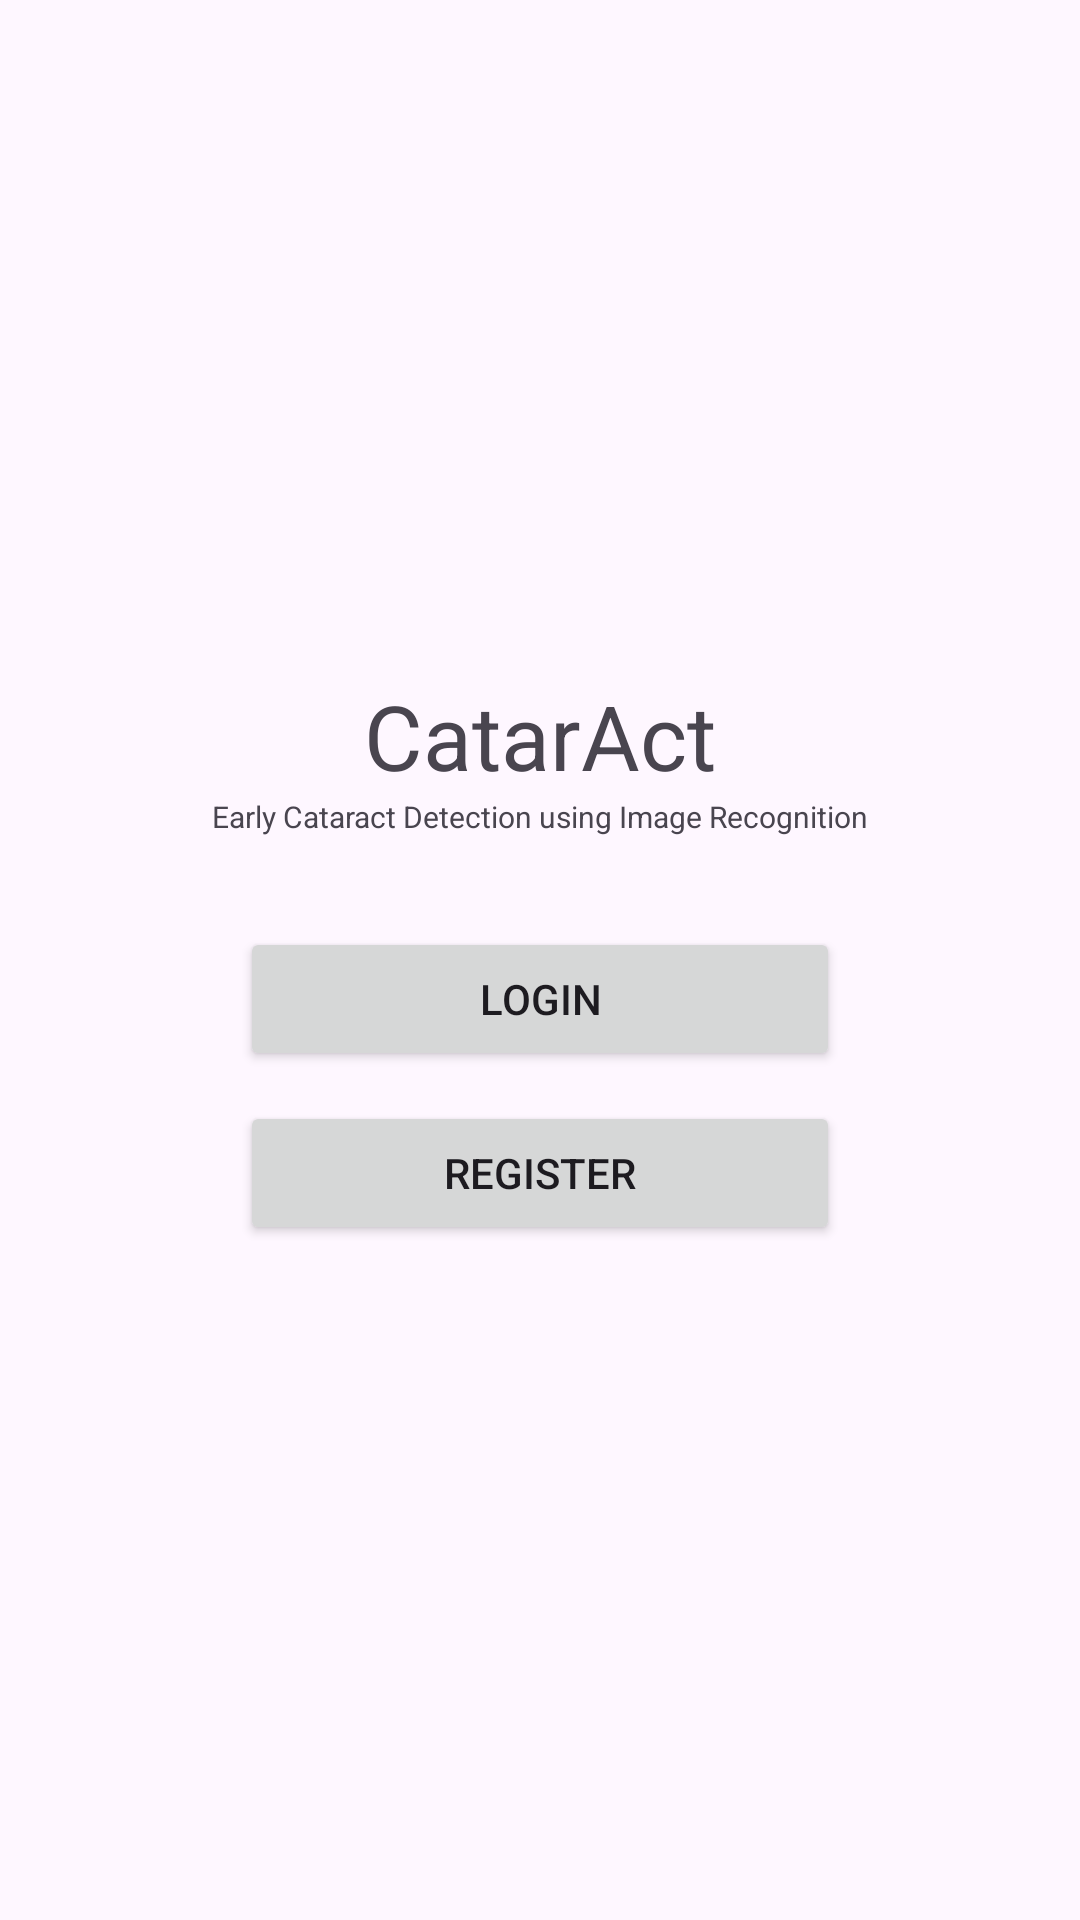

Android layout source for this screen:
<!-- AndroidManifest.xml: application theme Theme.MyDetectionCataract -->
<!-- res/layout/fragment_started.xml -->
<?xml version="1.0" encoding="utf-8"?>
<LinearLayout xmlns:android="http://schemas.android.com/apk/res/android"
    xmlns:tools="http://schemas.android.com/tools"
    android:layout_width="match_parent"
    android:layout_height="match_parent"
    android:orientation="vertical"
    android:gravity="center"
    tools:context=".authentication.StartedFragment">

    <TextView
        android:layout_width="match_parent"
        android:layout_height="wrap_content"
        android:textAlignment="center"
        android:textSize="30sp"
        android:text="@string/project_title" />

    <TextView
        android:layout_width="match_parent"
        android:layout_height="wrap_content"
        android:textAlignment="center"
        android:textSize="10sp"
        android:text="@string/project_subtitle" />

    <Button
        android:id="@+id/login"
        android:layout_width="200dp"
        android:layout_height="wrap_content"
        android:layout_marginTop="30dp"
        android:text="Login" />

    <Button
        android:id="@+id/register"
        android:layout_width="200dp"
        android:layout_height="wrap_content"
        android:layout_marginTop="10dp"
        android:text="Register" />


</LinearLayout>
<!-- resources referenced by this layout -->
<resources>
  <string name="project_subtitle">Early Cataract Detection using Image Recognition</string>
  <string name="project_title">CatarAct</string>
  <style name="Theme.MyDetectionCataract" parent="Base.Theme.MyDetectionCataract" />
  <style name="Base.Theme.MyDetectionCataract" parent="Theme.Material3.DayNight.NoActionBar">
          
          
      </style>
</resources>
